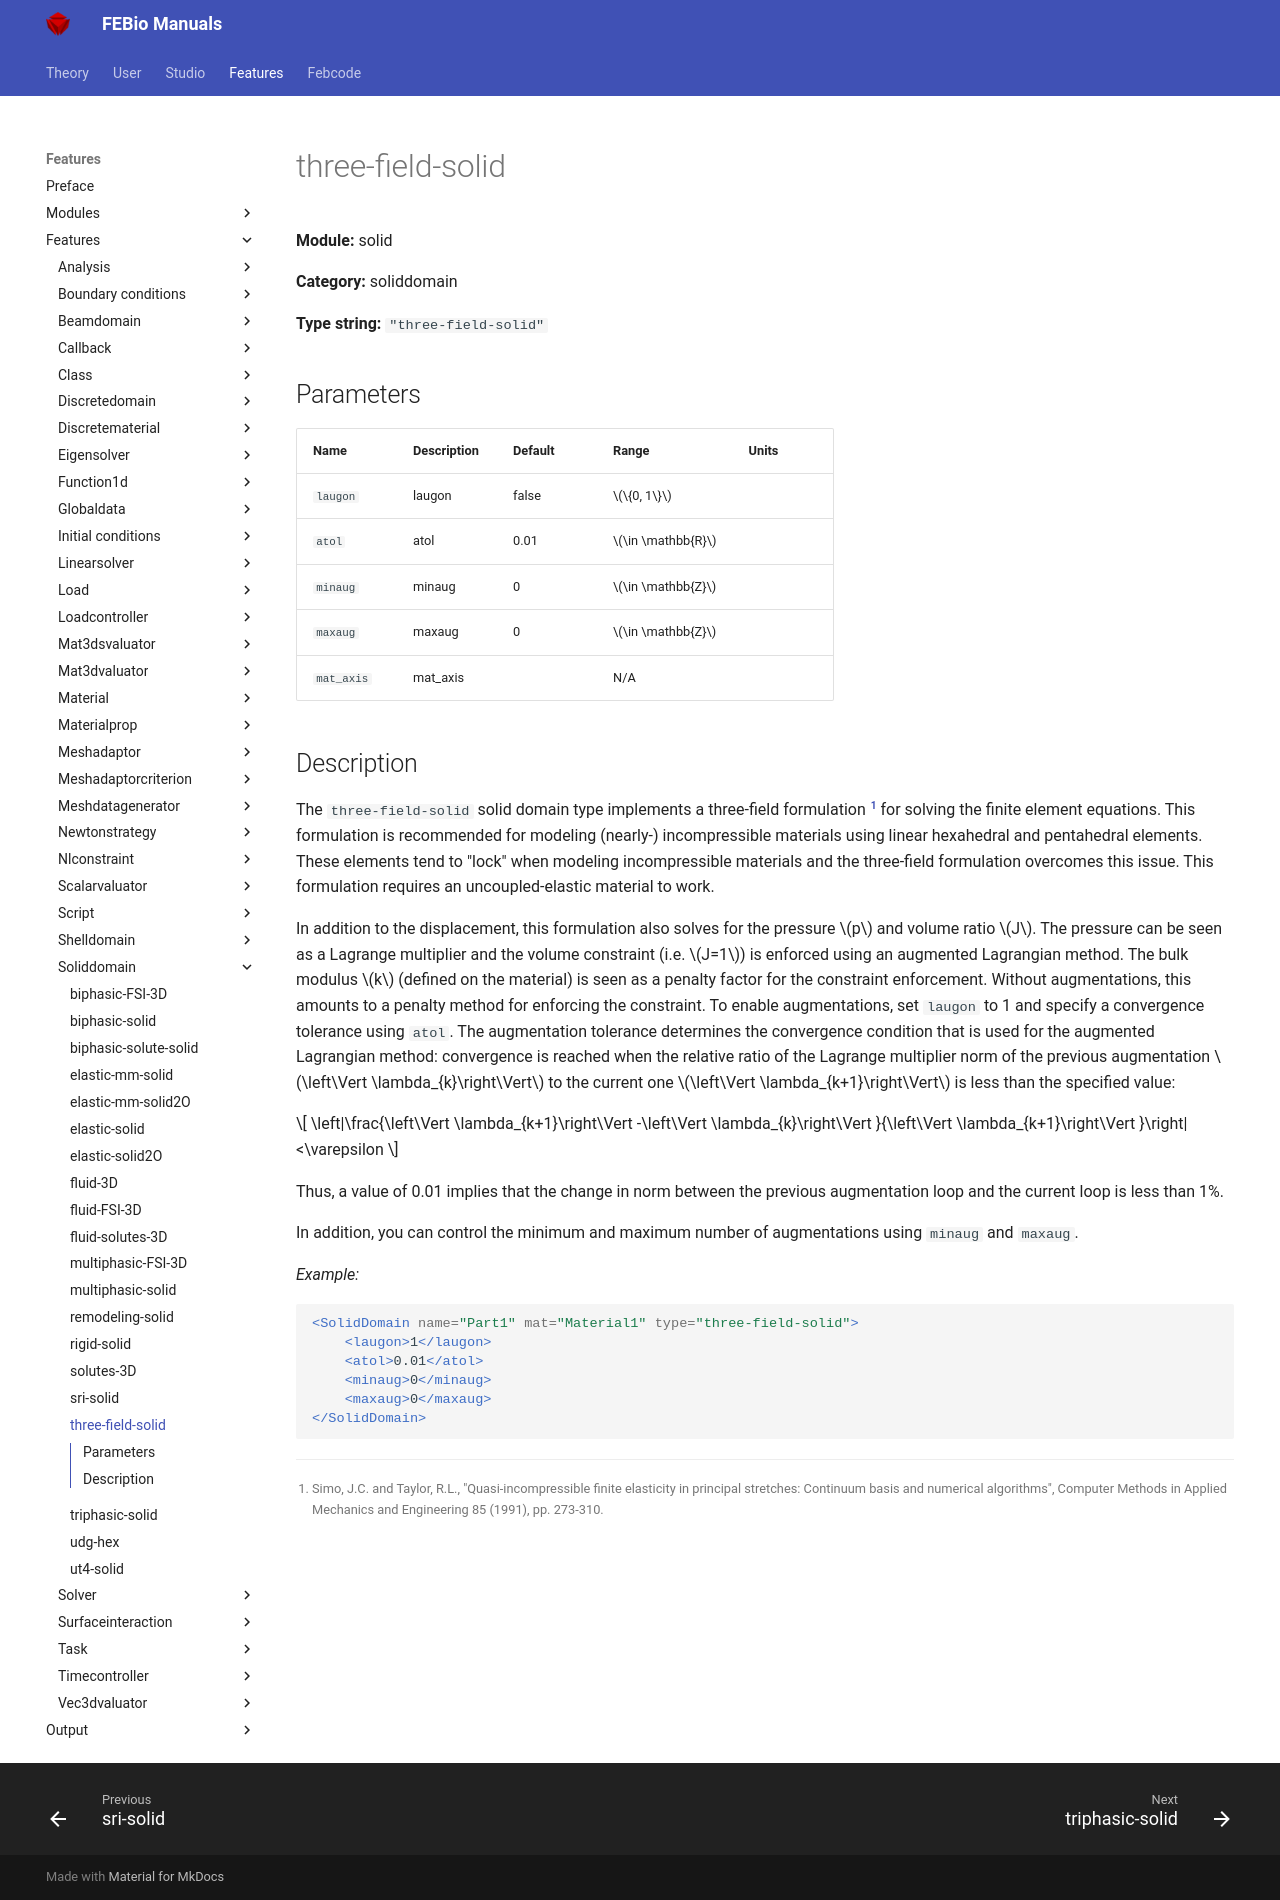

repository: febiosoftware/febio-docs · page: features/features/solid_soliddomain_three-field-solid/index.html · generator: mkdocs

# three-field-solid

**Module:** solid

**Category:** soliddomain

**Type string:** `"three-field-solid"`

## Parameters

| Name | Description | Default | Range | Units |
|------|-------------|---------|-------|-------|
| `laugon` | laugon | false | $\{0, 1\}$ |  |
| `atol` | atol | 0.01 | $\in \mathbb{R}$ |  |
| `minaug` | minaug | 0 | $\in \mathbb{Z}$ |  |
| `maxaug` | maxaug | 0 | $\in \mathbb{Z}$ |  |
| `mat_axis` | mat_axis |  | N/A |  |


## Description

The `three-field-solid` solid domain type implements a three-field formulation [^1] for solving the finite element equations. This formulation is recommended for modeling (nearly-) incompressible materials using linear hexahedral and pentahedral elements. These elements tend to "lock" when modeling incompressible materials and the three-field formulation overcomes this issue. This formulation requires an uncoupled-elastic material to work. 

In addition to the displacement, this formulation also solves for the pressure $p$ and volume ratio $J$. The pressure can be seen as a Lagrange multiplier and the volume constraint (i.e. $J=1$) is enforced using an augmented Lagrangian method. The bulk modulus $k$ (defined on the material) is seen as a penalty factor for the constraint enforcement. Without augmentations, this amounts to a penalty method for enforcing the constraint. To enable augmentations, set `laugon` to 1 and specify a convergence tolerance using `atol`.  The augmentation tolerance determines the convergence condition that is used for the augmented Lagrangian method: convergence is reached when the relative ratio of the Lagrange multiplier norm of the previous augmentation $\left\Vert \lambda_{k}\right\Vert$ to the current one $\left\Vert \lambda_{k+1}\right\Vert$ is less than the specified value:

\[
\left|\frac{\left\Vert \lambda_{k+1}\right\Vert -\left\Vert \lambda_{k}\right\Vert }{\left\Vert \lambda_{k+1}\right\Vert }\right|<\varepsilon 
\]

Thus, a value of 0.01 implies that the change in norm between the previous augmentation loop and the current loop is less than 1%.

In addition, you can control the minimum and maximum number of augmentations using `minaug` and `maxaug`. 

_Example:_

```xml
<SolidDomain name="Part1" mat="Material1" type="three-field-solid">
    <laugon>1</laugon>
    <atol>0.01</atol>
    <minaug>0</minaug>
    <maxaug>0</maxaug>
</SolidDomain>
```

[^1]: Simo, J.C. and Taylor, R.L., "Quasi-incompressible finite elasticity in principal stretches: Continuum basis and numerical algorithms", Computer Methods in Applied Mechanics and Engineering 85 (1991), pp. 273-310.
